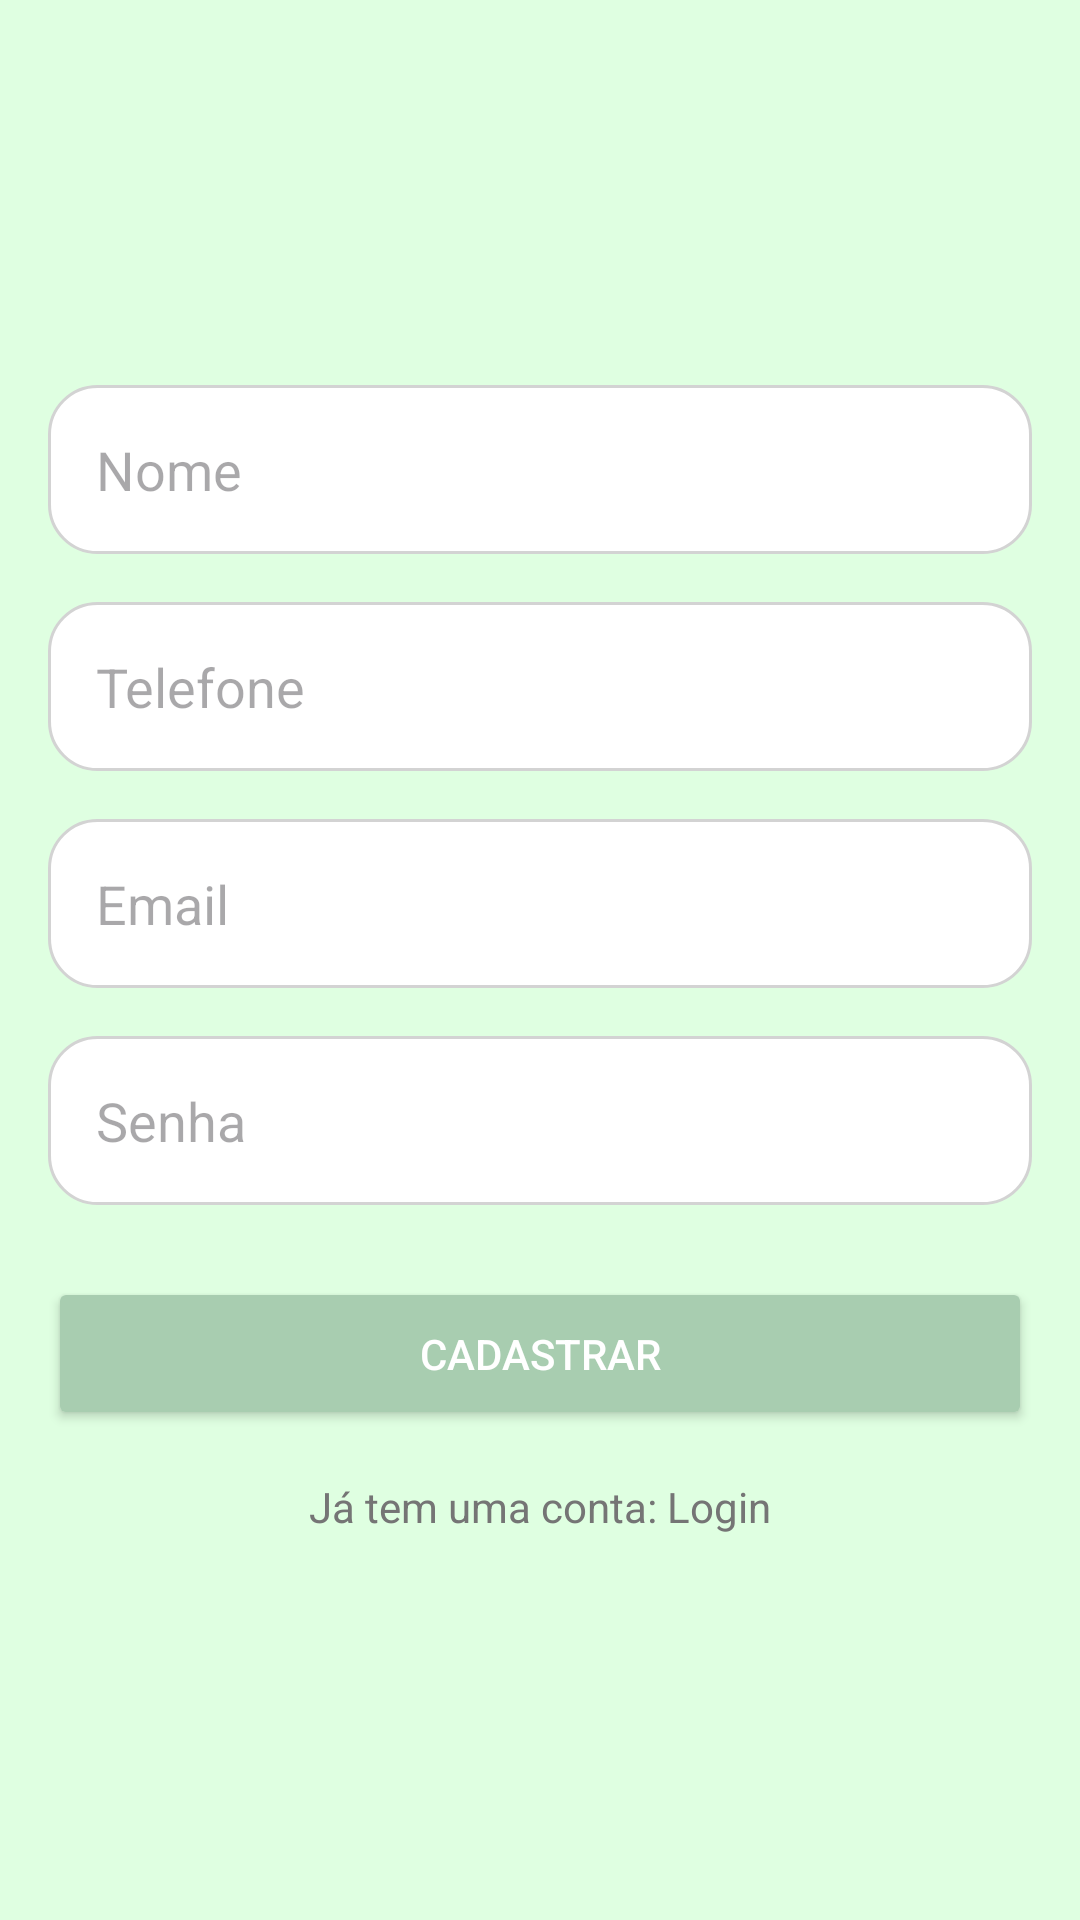

Android layout source for this screen:
<!-- AndroidManifest.xml: application theme Theme.DDM_Vetspace -->
<!-- res/layout/activity_cadastro.xml -->
<?xml version="1.0" encoding="utf-8"?>
<LinearLayout
    xmlns:android="http://schemas.android.com/apk/res/android"
    android:layout_width="match_parent"
    android:layout_height="match_parent"
    android:orientation="vertical"
    android:padding="16dp"
    android:gravity="center"
    android:background="#DFFFE1">

    <EditText
        android:id="@+id/editTextName"
        android:layout_width="match_parent"
        android:layout_height="wrap_content"
        android:hint="Nome"
        android:padding="16dp"
        android:background="@drawable/edit_text_background"
        android:inputType="textPersonName"
        android:layout_marginBottom="16dp"/>

    <EditText
        android:id="@+id/editTextPhone"
        android:layout_width="match_parent"
        android:layout_height="wrap_content"
        android:hint="Telefone"
        android:padding="16dp"
        android:background="@drawable/edit_text_background"
        android:inputType="phone"
        android:layout_marginBottom="16dp"/>

    <EditText
        android:id="@+id/editTextEmail"
        android:layout_width="match_parent"
        android:layout_height="wrap_content"
        android:hint="Email"
        android:padding="16dp"
        android:background="@drawable/edit_text_background"
        android:inputType="textEmailAddress"
        android:layout_marginBottom="16dp"/>

    <EditText
        android:id="@+id/editTextPassword"
        android:layout_width="match_parent"
        android:layout_height="wrap_content"
        android:hint="Senha"
        android:padding="16dp"
        android:background="@drawable/edit_text_background"
        android:inputType="textPassword"
        android:layout_marginBottom="24dp"/>

    <Button
        android:id="@+id/buttonRegister"
        android:layout_width="match_parent"
        android:layout_height="wrap_content"
        android:text="CADASTRAR"
        android:textColor="#FFFFFF"
        android:backgroundTint="#A8CDB0"
        android:padding="16dp"
        android:layout_marginBottom="16dp"/>

    <TextView
        android:id="@+id/textViewLogin"
        android:layout_width="wrap_content"
        android:layout_height="wrap_content"
        android:text="Já tem uma conta: Login"
        android:textColor="#757575"
        android:textSize="14sp"
        android:layout_gravity="center"/>

</LinearLayout>
<!-- resources referenced by this layout -->
<resources>
  <!-- drawable edit_text_background (drawable) -->
  <?xml version="1.0" encoding="utf-8"?>
  <shape xmlns:android="http://schemas.android.com/apk/res/android">
      <solid android:color="#FFFFFF" />
      <corners android:radius="16dp" />
      <stroke android:width="1dp" android:color="#D3D3D3"/>
      <padding android:left="10dp" android:top="10dp" android:right="10dp" android:bottom="10dp"/>
  </shape>
  <style name="Theme.DDM_Vetspace" parent="Base.Theme.DDM_Vetspace" />
  <style name="Base.Theme.DDM_Vetspace" parent="Theme.Material3.DayNight.NoActionBar">
          
          
      </style>
</resources>
